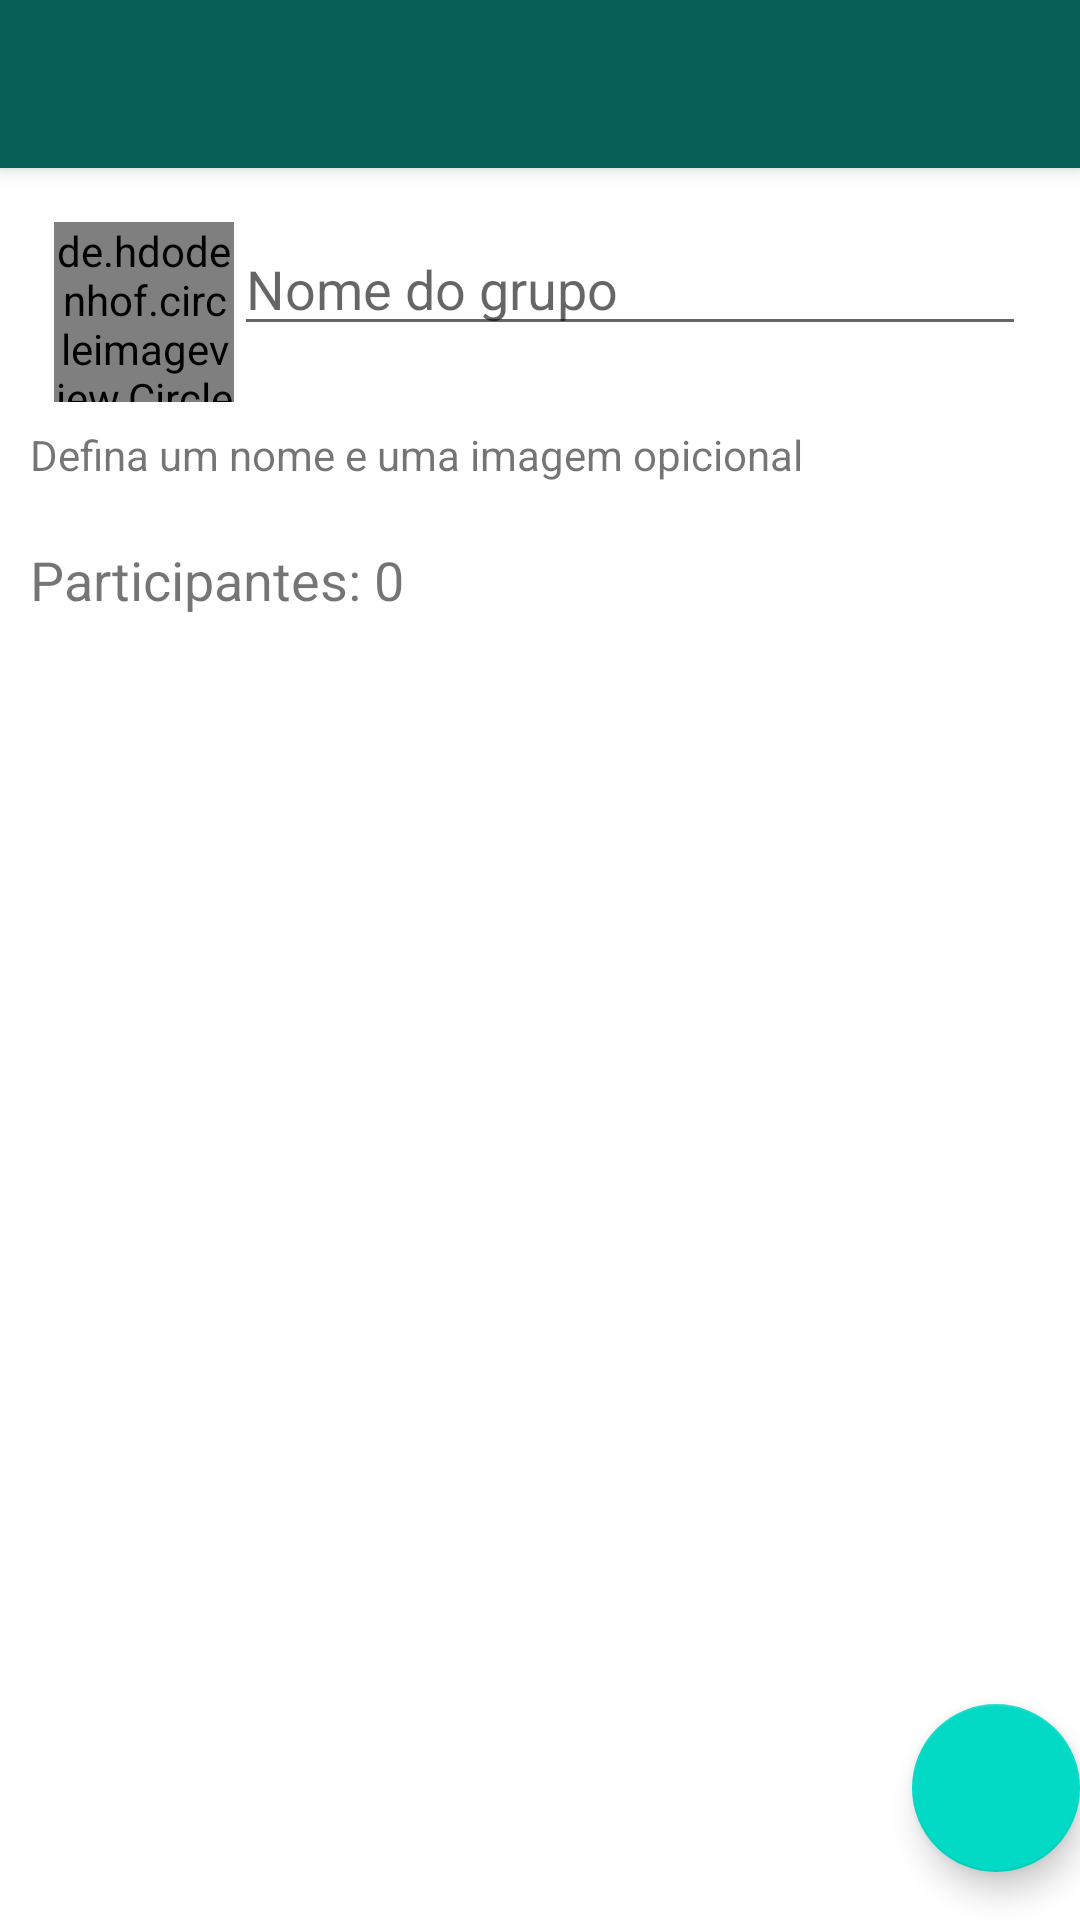

Write the Android layout XML for this screen, with the resource values it uses.
<!-- AndroidManifest.xml: activity theme Theme.WhatsApp.NoActionBar -->
<!-- res/layout/activity_cadastro_grupo.xml -->
<?xml version="1.0" encoding="utf-8"?>
<androidx.coordinatorlayout.widget.CoordinatorLayout xmlns:android="http://schemas.android.com/apk/res/android"
    xmlns:app="http://schemas.android.com/apk/res-auto"
    xmlns:tools="http://schemas.android.com/tools"
    android:layout_width="match_parent"
    android:layout_height="match_parent"
    tools:context=".activity.CadastroGrupoActivity">

    <com.google.android.material.appbar.AppBarLayout
        android:layout_width="match_parent"
        android:layout_height="wrap_content"
        android:theme="@style/Theme.WhatsApp.AppBarOverlay">

        <androidx.appcompat.widget.Toolbar
            android:id="@+id/toolbar"
            android:layout_width="match_parent"
            android:layout_height="?attr/actionBarSize"
            android:background="?attr/colorPrimary"
            app:popupTheme="@style/Theme.WhatsApp.PopupOverlay" />

    </com.google.android.material.appbar.AppBarLayout>

    <include layout="@layout/content_cadastro_grupo" />

    

    <com.google.android.material.floatingactionbutton.FloatingActionButton
        android:id="@+id/fabSalvarGrupo"
        android:layout_width="wrap_content"
        android:layout_height="wrap_content"
        android:layout_gravity="bottom|end"
        android:layout_marginEnd="@dimen/fab_margin"
        android:layout_marginBottom="16dp"
        app:fabSize="normal"
        app:srcCompat="@drawable/ic_baseline_check_24" />



</androidx.coordinatorlayout.widget.CoordinatorLayout>
<!-- res/layout/content_cadastro_grupo.xml (included above) -->
<?xml version="1.0" encoding="utf-8"?>
<LinearLayout xmlns:android="http://schemas.android.com/apk/res/android"
    xmlns:app="http://schemas.android.com/apk/res-auto"
    xmlns:tools="http://schemas.android.com/tools"
    android:layout_width="match_parent"
    android:layout_height="match_parent"
    android:orientation="vertical"
    app:layout_behavior="@string/appbar_scrolling_view_behavior"
    tools:context=".activity.GrupoActivity">

    <LinearLayout
        android:layout_width="match_parent"
        android:layout_height="wrap_content"
        android:background="@color/white"
        android:orientation="vertical"
        android:padding="10dp">

        <LinearLayout
            android:layout_width="match_parent"
            android:layout_height="wrap_content"
            android:orientation="horizontal"
            android:padding="8dp">

            <de.hdodenhof.circleimageview.CircleImageView
                android:id="@+id/imageGrupo"
                android:layout_width="60dp"
                android:layout_height="60dp"
                android:src="@drawable/padrao" />

            <EditText
                android:id="@+id/editNomeGrupo"
                android:layout_width="wrap_content"
                android:layout_height="wrap_content"
                android:layout_weight="1"
                android:ems="10"
                android:hint="Nome do grupo"
                android:inputType="textPersonName" />

        </LinearLayout>

        <TextView
            android:id="@+id/textView3"
            android:layout_width="wrap_content"
            android:layout_height="wrap_content"
            android:layout_weight="1"
            android:text="Defina um nome e uma imagem opicional" />
    </LinearLayout>

    <LinearLayout
        android:layout_width="match_parent"
        android:layout_height="match_parent"
        android:orientation="vertical"
        android:padding="10dp">

        <TextView
            android:id="@+id/textTotalParticipantes"
            android:layout_width="match_parent"
            android:layout_height="wrap_content"
            android:text="Participantes: 0"
            android:textSize="18sp" />

        <androidx.recyclerview.widget.RecyclerView
            android:id="@+id/recyclerMembrosGrupo"
            android:layout_width="match_parent"
            android:layout_height="match_parent" />
    </LinearLayout>
</LinearLayout>
<!-- resources referenced by this layout -->
<resources>
  <color name="white">#FFFFFFFF</color>
  <style name="Theme.WhatsApp.AppBarOverlay" parent="ThemeOverlay.AppCompat.Dark.ActionBar" />
  <style name="Theme.WhatsApp.PopupOverlay" parent="ThemeOverlay.AppCompat.Light" />
  <style name="Theme.WhatsApp.NoActionBar">
          <item name="windowActionBar">false</item>
          <item name="windowNoTitle">true</item>
      </style>
</resources>
